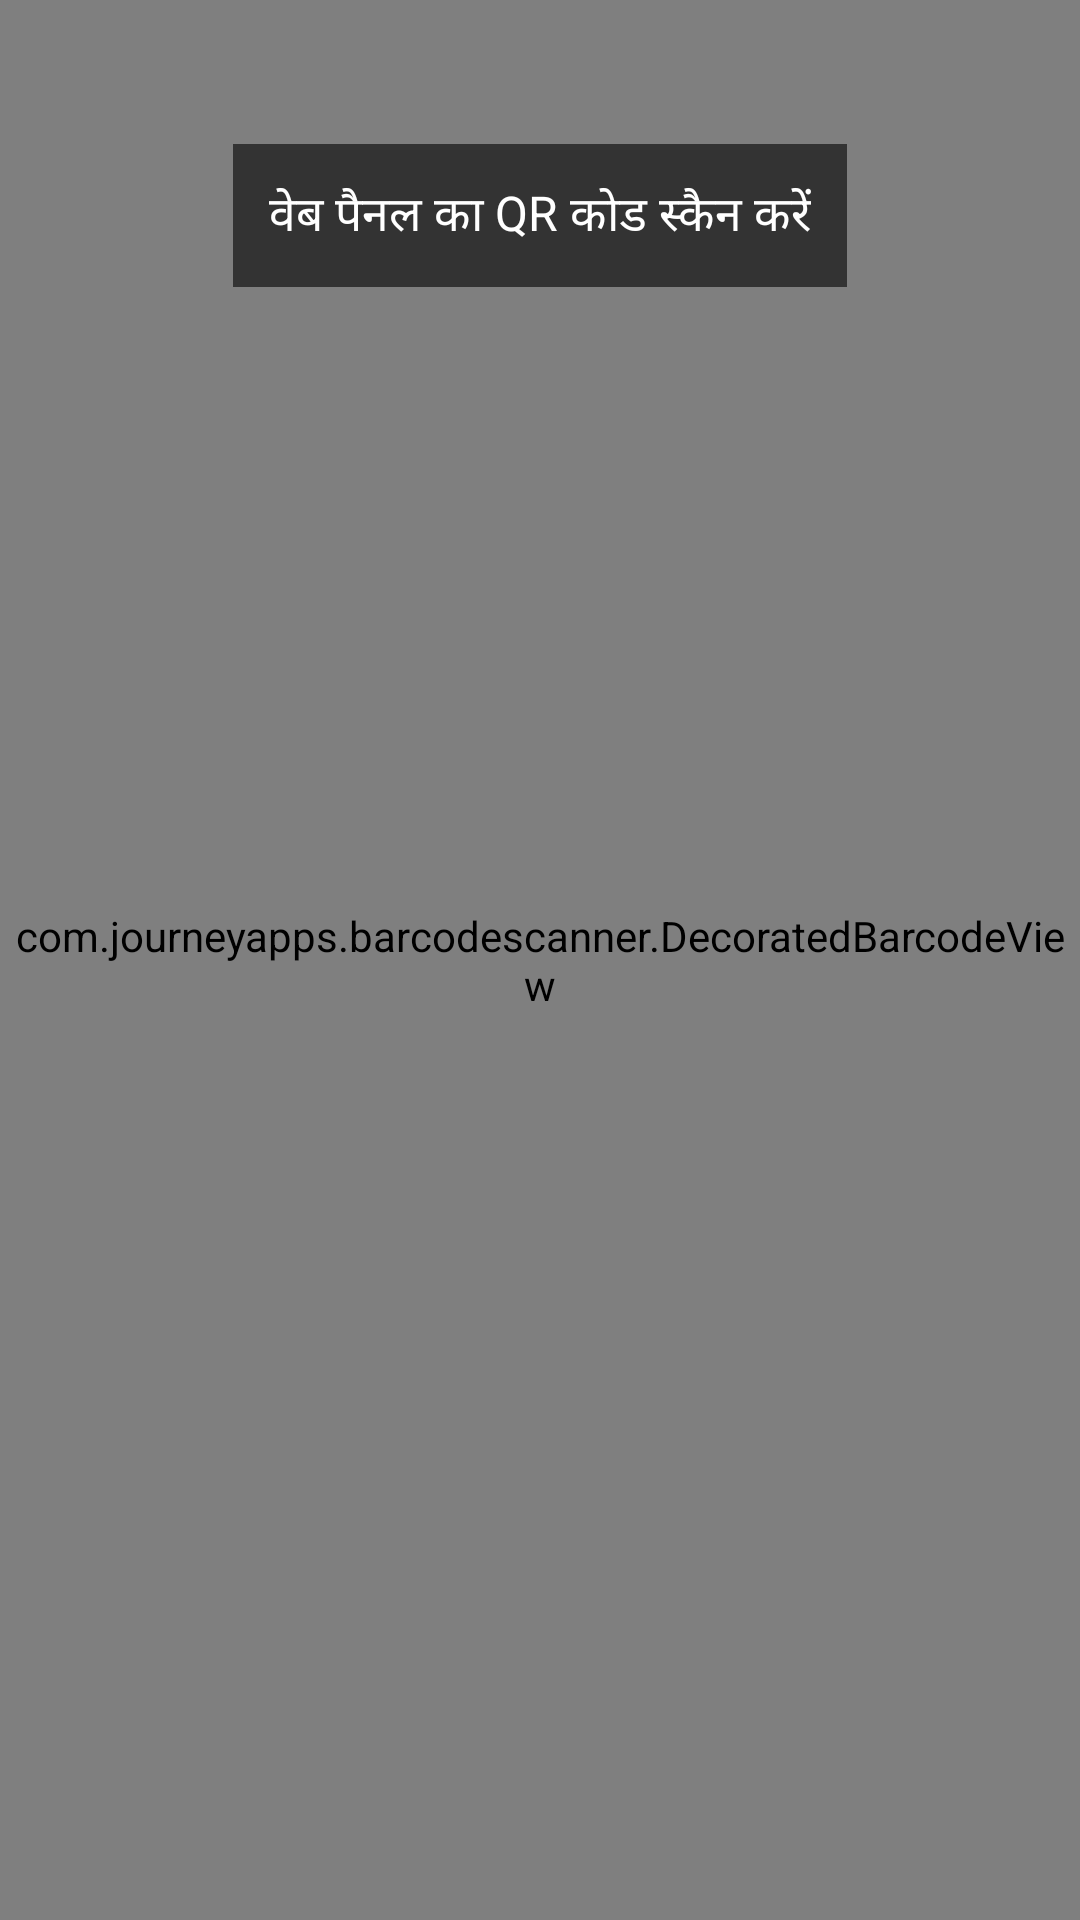

Android layout source for this screen:
<!-- AndroidManifest.xml: application theme Theme.ERSSMS -->
<!-- res/layout/activity_scan_qr.xml -->
<?xml version="1.0" encoding="utf-8"?>
<FrameLayout xmlns:android="http://schemas.android.com/apk/res/android"
    xmlns:app="http://schemas.android.com/apk/res-auto"
    android:layout_width="match_parent"
    android:layout_height="match_parent">

    <com.journeyapps.barcodescanner.DecoratedBarcodeView
        android:id="@+id/barcodeScannerView"
        android:layout_width="match_parent"
        android:layout_height="match_parent" />

    <TextView
        android:layout_width="wrap_content"
        android:layout_height="wrap_content"
        android:layout_gravity="top|center_horizontal"
        android:layout_marginTop="48dp"
        android:background="#99000000"
        android:padding="12dp"
        android:text="वेब पैनल का QR कोड स्कैन करें"
        android:textColor="@color/white"
        android:textSize="16sp" />

</FrameLayout>
<!-- resources referenced by this layout -->
<resources>
  <color name="white">#FFFFFF</color>
  <style name="Theme.ERSSMS" parent="Theme.Material3.DayNight.NoActionBar">
          
          <item name="colorPrimary">@color/primary</item>
          <item name="colorPrimaryVariant">@color/primary_dark</item>
          <item name="colorOnPrimary">@color/white</item>
          
          <item name="colorSecondary">@color/accent</item>
          
          <item name="android:statusBarColor">@color/surface</item>
          <item name="android:windowLightStatusBar">true</item>
          <item name="android:windowBackground">@color/background</item>
      </style>
  <color name="primary">#0284C7</color>
  <color name="primary_dark">#0369A1</color>
  <color name="accent">#10B981</color>
  <color name="surface">#16223F</color>
  <color name="background">#0B132B</color>
</resources>
